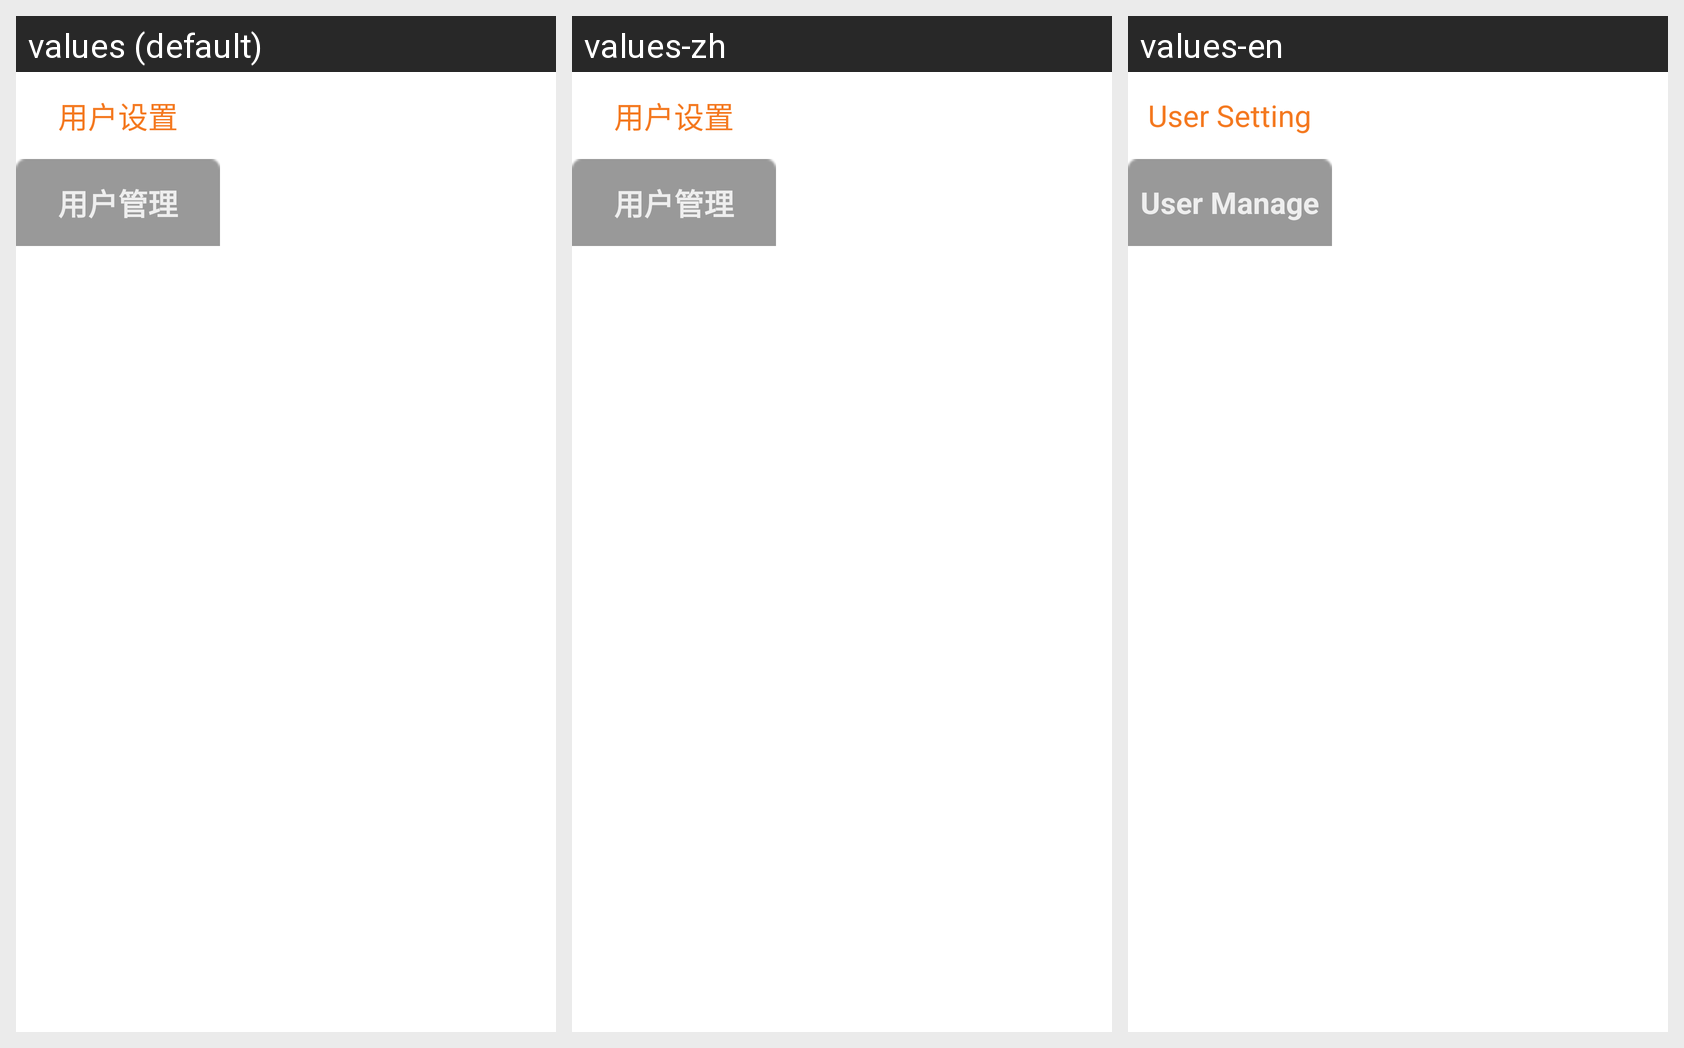

Here is an Android app screen in its default locale and in the app's own translations. Write out the translated-string differences for the strings that appear on this screen.
Android screen res/layout/user_fragment.xml rendered under 3 locales, left to right: values (default), values-zh, values-en. Device: Nexus 5 (rendered at 1080×1920; each locale shown at half size, 540×960, under a caption strip naming it); theme FullscreenTheme.
Strings drawn on this screen, with the default value and each locale's value (text and hints the layout hard-codes, and strings that could not be matched under every locale, appear in the picture but are not listed):

user_setting
  values: 用户设置
  values-zh: 用户设置
  values-en: User Setting

user_manager
  values: 用户管理
  values-zh: 用户管理
  values-en: User Manage
